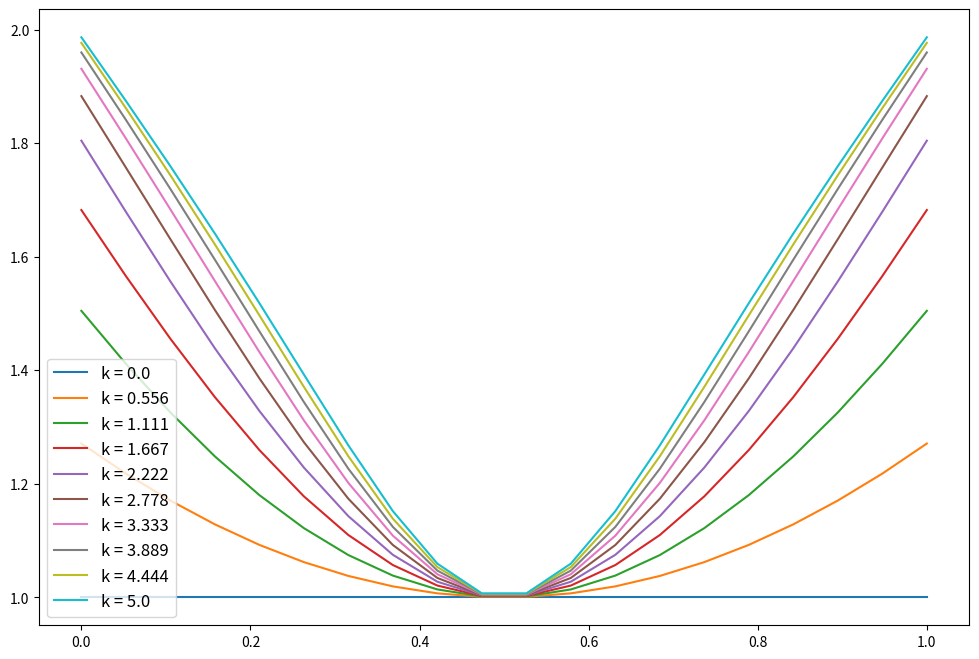

Write the Python code that produced this figure.
#%% Imports
import numpy as np
from matplotlib import pyplot as plt

#%% Setting up the omegas and the k's

omega_vec = np.linspace(0.0, 1.0, 20)

k_prec_vec = np.linspace(0.0, 5.0, 10)

# def compute_exponential_term(omega, k):
#     """
#     Quick function for computing the big exponential /softmax term at the end of the update
#     """

#     omega_C = 1. - omega
#     exp_k_omega = np.exp(k * omega)
#     exp_k_omega_C = np.exp(k * omega_C)
#     denom = exp_k_omega + exp_k_omega_C
#     numer = omega * exp_k_omega + omega_C * exp_k_omega_C
#     return - 2 * (numer / denom)


def compute_exponential_term(omega, k):
    """
    Quick function for computing the big exponential /softmax term at the end of the update
    """
    omega_C = 1.0 - omega
    exp_k_omega_special = np.exp(k * (1.0 - 2 * omega))
    numer = omega + omega_C * exp_k_omega_special
    denom = 1.0 + exp_k_omega_special
    return 2 * (numer / denom)


# %%

evals = np.empty(shape=(len(omega_vec), len(k_prec_vec)))

for (ii, omega) in enumerate(omega_vec):
    for (jj, k) in enumerate(k_prec_vec):
        evals[ii, jj] = compute_exponential_term(omega, k)

# %% Plot the term as a function of omega for different settings of k

fig, ax = plt.subplots(1, 1, figsize=(12, 8))
for (jj, k) in enumerate(k_prec_vec):
    ax.plot(omega_vec, evals[:, jj], label=f"k = {k.round(3)}")
plt.legend(loc="lower left", fontsize=12)
# %%
